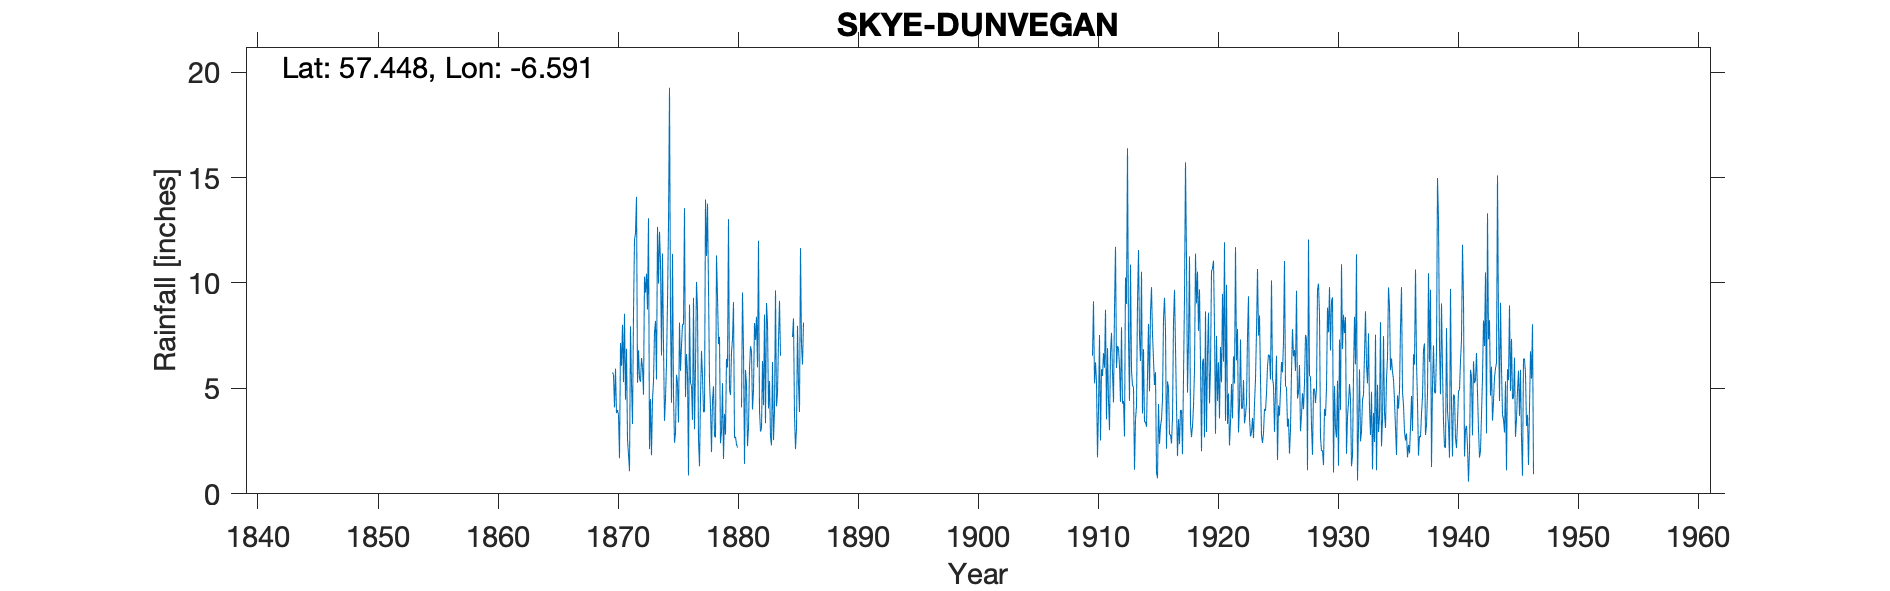

Data behind this chart, as committed beside it:
SKYE DUNVEGAN, , , , , , , , , , , , , , , , , , , , , , , 
Grid ref, NG247490, Long, -6.591, Lat, 57.45, Elevation, 47, ft, , , , , , , , , , , , , , , 
Station no, 5760, , , , , , , , , , , , , , , , , , , , , , 
, 1860, 1861, 1862, 1863, 1864, 1865, 1866, 1867, 1868, 1869, 1870, 1871, 1872, 1873, 1874, 1875, 1876, 1877, 1878, 1879, 1880, 1881, 1882
January, , , , , , , , , , , 5.75, 8.54, 14.08, 13.07, 10.98, 11.38, 13.55, 10.05, 9.76, 2.4, 7.34, 1.42, 8.4
February, , , , , , , , , , , 5.65, 4.47, 5.27, 2.12, 6.56, 4.72, 4.59, 8.77, 5.35, 2.95, 9.09, 5.87, 6
March, , , , , , , , , , 0.4, 4.1, 6.88, 6.81, 4.5, 11.39, 2.42, 6.63, 2.57, 4.1, 5.25, 2.65, 5.19, 12
April, , , , , , , , , , , 5.94, 2.57, 5.47, 1.83, 7.01, 2.9, 5.72, 1.31, 1.98, 1.65, 2.71, 2.26, 3.95
May, , , , , , , , , , , 3.83, 1.88, 5.31, 4.48, 3.46, 5.65, 0.87, 4.61, 4.43, 3.79, 2.35, 3.15, 2.95
June, , , , , , , , , , , 3.97, 1.07, 6.44, 5.36, 4.54, 5.26, 8.97, 6.78, 5.1, 2.81, 2.2, 5.9, 3.1
July, , , , , , , , , , , 3.74, 7.94, 6.01, 7.67, 6.17, 3.38, 5.25, 5.55, 2.75, 6.4, -999, 7, 6.3
August, , , , , , , , , , , 1.69, 5.23, 4.7, 8.2, 9.1, 8.12, 5.13, 3.89, 2.67, 5.99, -999, 6.75, 4.2
September, , , , , , , , , , , 7.15, 3.31, 10.3, 5.42, 12.76, 5.83, 3.51, 3.89, 11.31, 13.03, -999, 4, 8.5
October, , , , , , , , , , , 6.07, 8.56, 9.54, 12.66, 19.26, 7.04, 9.29, 13.96, 9.36, 4.94, 4.1, 4.95, 3.35
November, , , , , , , , , , , 8.02, 12.05, 10.44, 9.97, 8.42, 8.04, 3.06, 11.28, 7.1, 4.69, 9.55, 8.1, 9.05
December, , , , , , , , , , , 5.3, 12.35, 8.74, 12.43, 4.32, 8.03, 6.03, 13.76, 7.45, 6.71, 6.8, 7.3, 8.1
Total, , , , , , , , , , , 61.21, 74.85, 93.11, 87.71, 104, 72.77, 72.6, 86.42, 71.36, 60.61, 56.79, 61.89, 75.9
IDR 1871 Jan, , , , , , , , , , , , , , , , , , , , , , , 
IDR 1880 Jul-Sep bracketed (-999), , , , , , , , , , , , , , , , , , , , , , , 
IDR 1884 Total removed - incomplete year, , , , , , , , , , , , , , , , , , , , , , , 
IDR 1946 Nov, Dec, Total - stn terminate…, , , , , , , , , , , , , , , , , , , , , , , 
